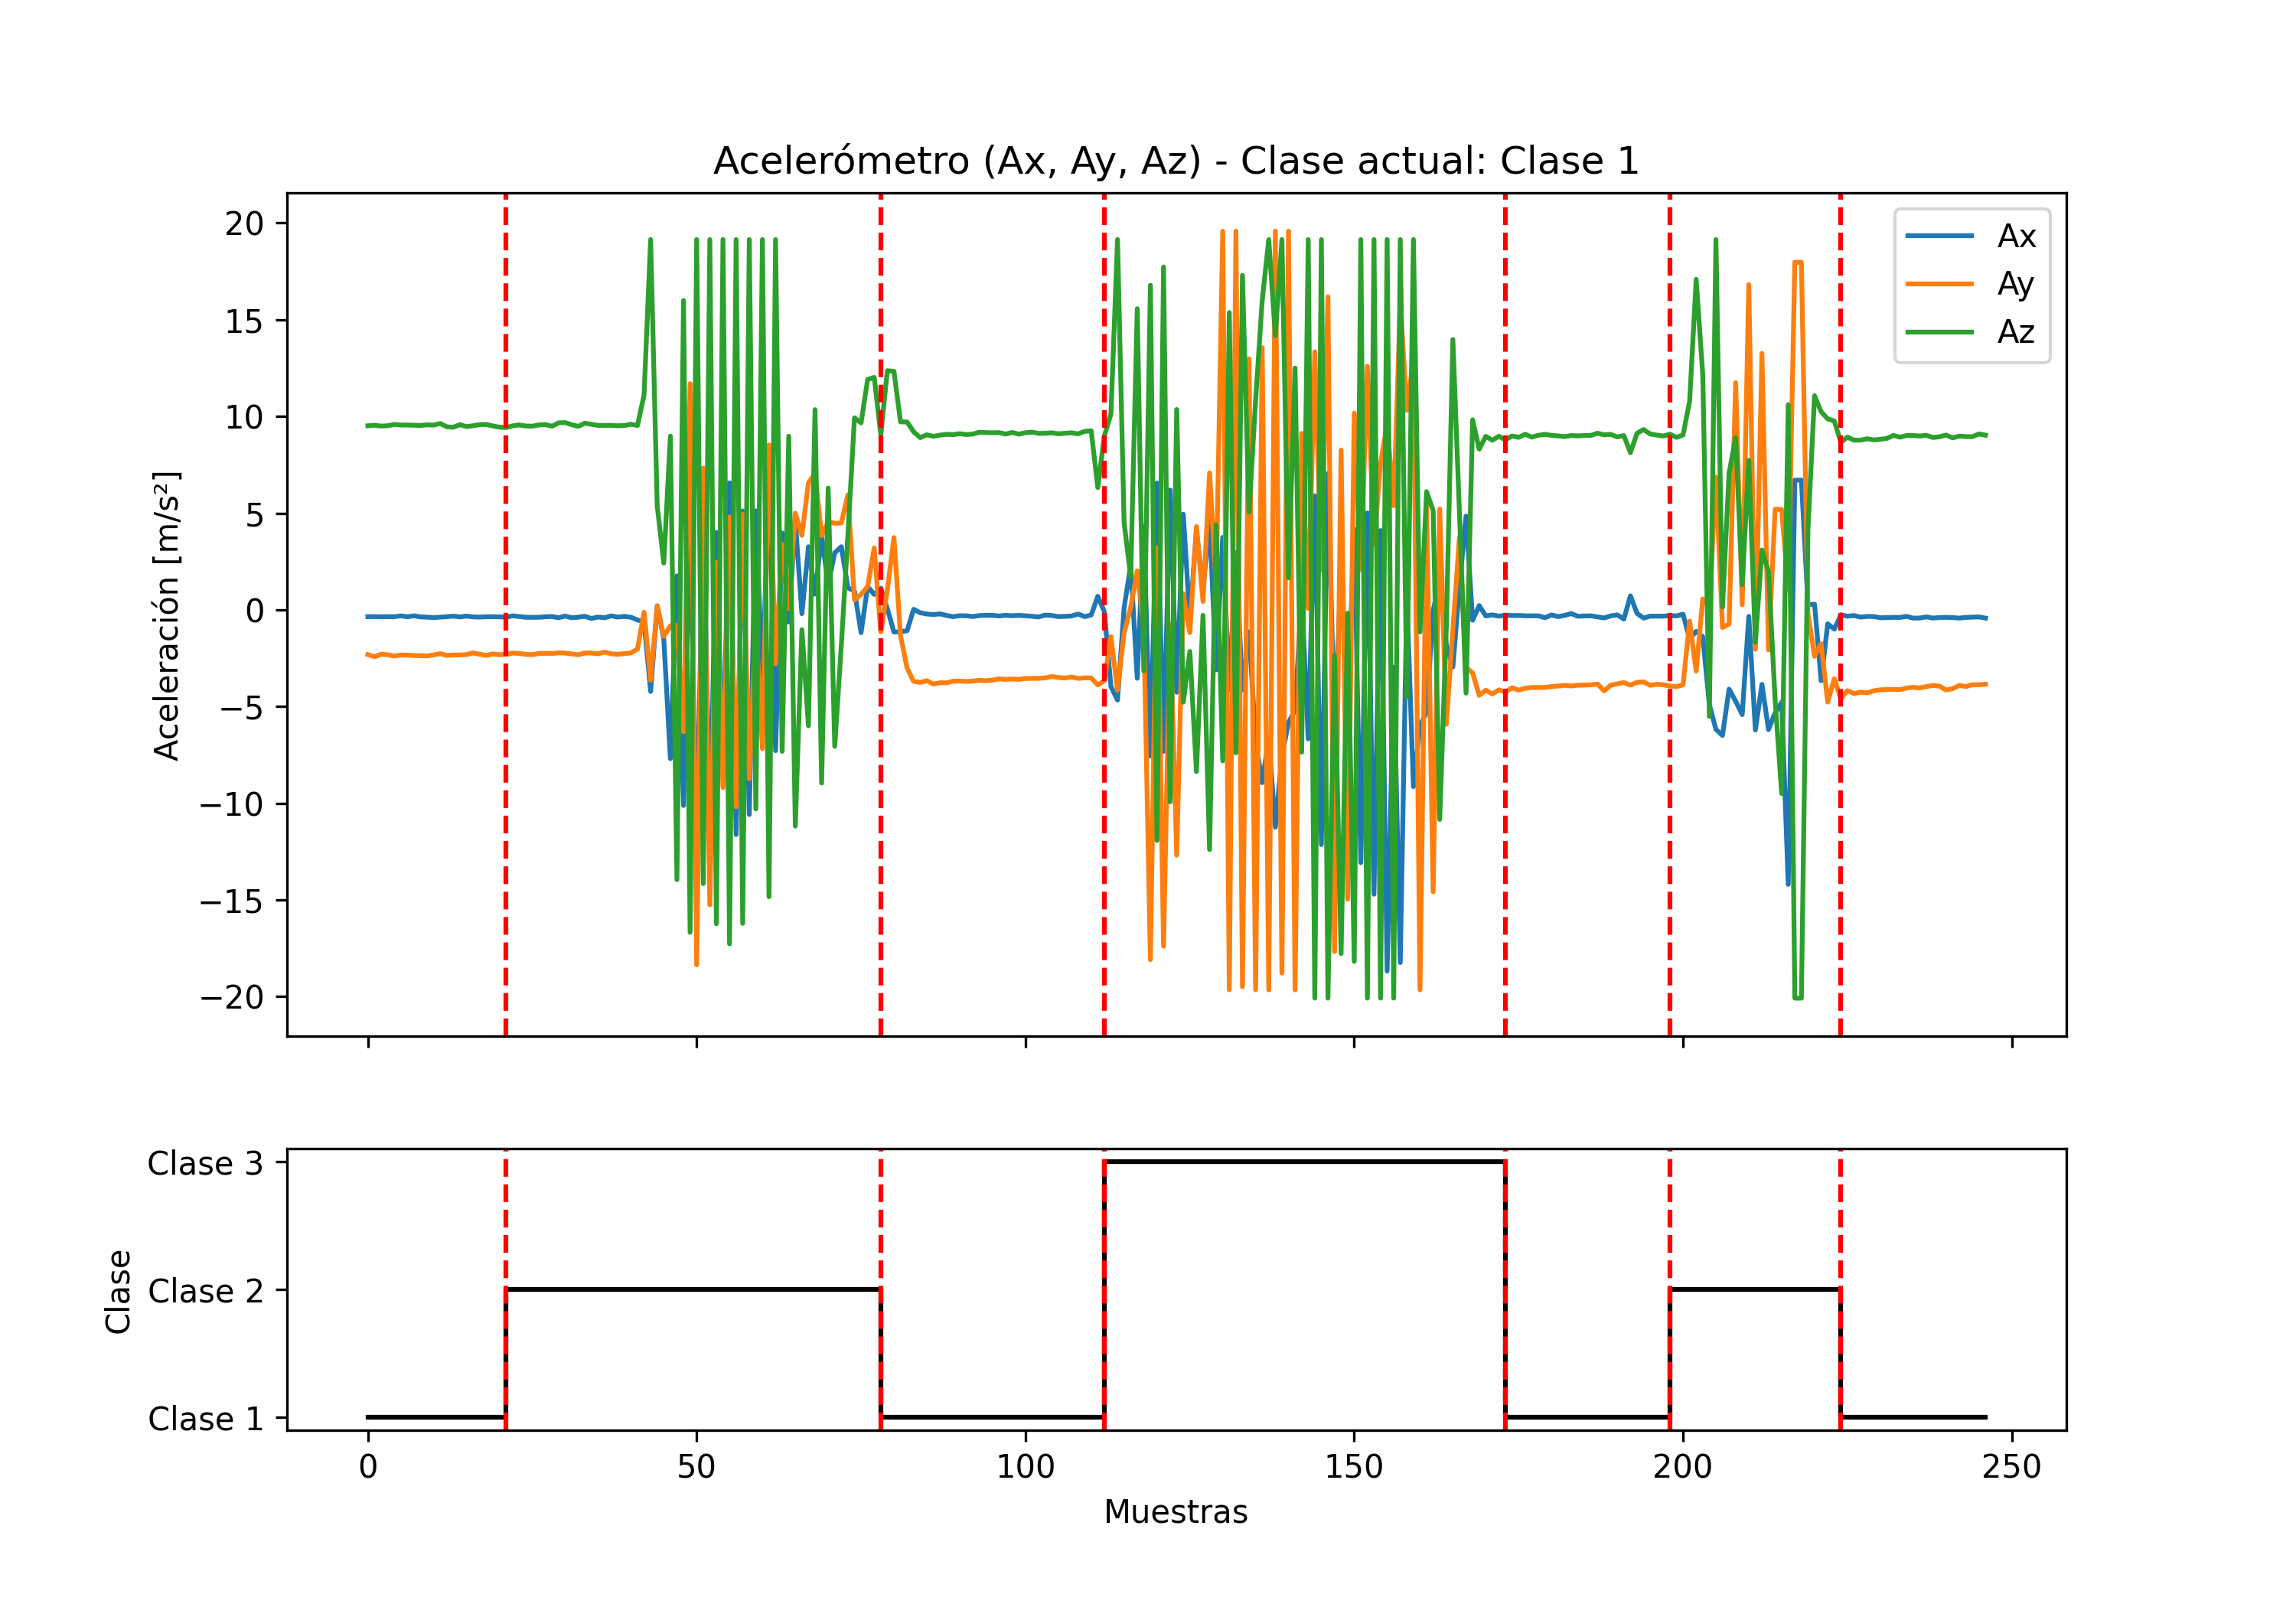

The data file committed next to this chart (first rows):
Tiempo[ms], Ax, Ay, Az, Gx, Gy, Gz, Clase
46, -0.354, -2.312, 9.516, -0.066, 0.064, -0.033, Clase 1
30552, -0.351, -2.425, 9.544, 2.163, 0.049, 0.318, Clase 1
30656, -0.361, -2.298, 9.501, 0.117, 0.11, -0.17, Clase 1
30761, -0.356, -2.322, 9.518, -0.013, -0.05, -0.064, Clase 1
30866, -0.356, -2.391, 9.588, 0.163, 0.019, -0.002, Clase 1
30971, -0.313, -2.336, 9.556, 0.43, -0.096, 0.104, Clase 1
31076, -0.358, -2.343, 9.554, 0.888, -0.249, 0.051, Clase 1
31181, -0.311, -2.365, 9.542, 0.591, -0.081, 0.242, Clase 1
31286, -0.366, -2.37, 9.533, -0.142, -0.279, -0.254, Clase 1
31391, -0.38, -2.382, 9.566, -0.89, -0.004, -0.002, Clase 1
31496, -0.401, -2.326, 9.552, -0.058, -0.157, -0.17, Clase 1
31600, -0.38, -2.271, 9.635, -0.043, -0.302, -0.155, Clase 1
31706, -0.358, -2.355, 9.463, -2.28, -0.21, -0.445, Clase 1
31810, -0.325, -2.336, 9.442, -0.99, -0.317, 0.097, Clase 1
31916, -0.368, -2.334, 9.573, 1.713, 0.049, 0.242, Clase 1
32020, -0.322, -2.314, 9.475, 1.583, 0.24, 0.303, Clase 1
32125, -0.366, -2.231, 9.518, 1.384, 0.072, 0.158, Clase 1
32230, -0.375, -2.298, 9.578, -0.417, 0.064, 0.112, Clase 1
32335, -0.361, -2.355, 9.583, -0.158, 0.003, -0.033, Clase 1
67, -0.356, -2.281, 9.509, 0.041, 0.08, -0.079, Clase 1
212, -0.361, -2.324, 9.446, -0.577, 0.019, -0.17, Clase 1
317, -0.387, -2.307, 9.422, 0.178, -0.065, -0.186, Clase 2
421, -0.311, -2.24, 9.511, 0.003, 0.034, 0.127, Clase 2
527, -0.349, -2.257, 9.561, 0.369, -0.058, -0.086, Clase 2
631, -0.385, -2.3, 9.506, 0.43, 0.003, 0.02, Clase 2
737, -0.39, -2.319, 9.497, 1.881, 0.11, 0.295, Clase 2
841, -0.385, -2.259, 9.559, 1.026, -0.012, 0.211, Clase 2
946, -0.361, -2.252, 9.576, 0.675, 0.179, 0.036, Clase 2
1051, -0.346, -2.257, 9.494, 1.873, 0.118, 0.104, Clase 2
1156, -0.411, -2.226, 9.669, 2.736, 0.156, 0.265, Clase 2
1260, -0.322, -2.238, 9.681, 3.354, 0.805, 0.768, Clase 2
1366, -0.409, -2.283, 9.571, 2.72, 0.156, 0.471, Clase 2
1470, -0.38, -2.322, 9.487, 0.69, 0.118, -0.216, Clase 2
1575, -0.334, -2.233, 9.652, 0.209, -0.081, 0.005, Clase 2
1680, -0.449, -2.238, 9.59, -0.455, 0.042, -0.079, Clase 2
1784, -0.373, -2.274, 9.537, -0.051, 0.026, -0.102, Clase 2
1890, -0.409, -2.188, 9.537, -0.341, 0.057, 0.005, Clase 2
1994, -0.313, -2.276, 9.535, 4.468, 0.492, 0.646, Clase 2
2100, -0.375, -2.298, 9.516, 2.148, 0.049, 0.295, Clase 2
2204, -0.342, -2.267, 9.53, 0.056, -0.027, -0.079, Clase 2
2309, -0.382, -2.231, 9.597, 1.041, 0.103, -0.14, Clase 2
2414, -0.528, -2.03, 9.53, 0.896, -0.493, 0.089, Clase 2
2519, -0.605, -0.124, 11.12, 85.8, 10.72, -23.39, Clase 2
2624, -4.22, -3.636, 19.14, 60.36, 33.13, 13.55, Clase 2
2728, 0.211, 0.197, 5.371, -1.402, -130.2, -48.31, Clase 2
2834, -1.491, -1.374, 2.417, 51.41, 211.4, 49.58, Clase 2
2938, -7.692, -0.828, 8.984, -18.62, -250.8, -183.1, Clase 2
3044, 1.758, -0.794, -13.95, -38.38, 188.4, 131.6, Clase 2
3149, -10.12, -6.303, 15.99, -101.2, -250.8, -248.7, Clase 2
3255, 4.832, 11.7, -16.68, -75.14, 47.93, 11.91, Clase 2
3359, -12.53, -18.36, 19.14, -59.06, -250.8, -54.05, Clase 2
3465, 5.112, 7.327, -14.16, -43.49, -25.65, -150.5, Clase 2
3570, -11.38, -15.25, 19.14, -36.43, -250.8, 39.94, Clase 2
3675, 3.999, 2.469, -16.24, -54.56, 93.17, -82.14, Clase 2
3780, -8.357, -9.193, 19.14, -41.35, -250.8, -80.15, Clase 2
3886, 6.563, 4.803, -17.27, -24.67, 52.19, -95.42, Clase 2
3990, -11.62, -10.18, 19.14, -47.99, -250.8, -6.293, Clase 2
4096, 5.112, 4.942, -16.21, -44.39, 49.28, -106.7, Clase 2
4201, -10.59, -8.736, 19.14, -15.1, -250.8, -49.06, Clase 2
4305, 5.115, -0.689, -10.3, -36.64, 140.1, -71.4, Clase 2
... 187 more rows
